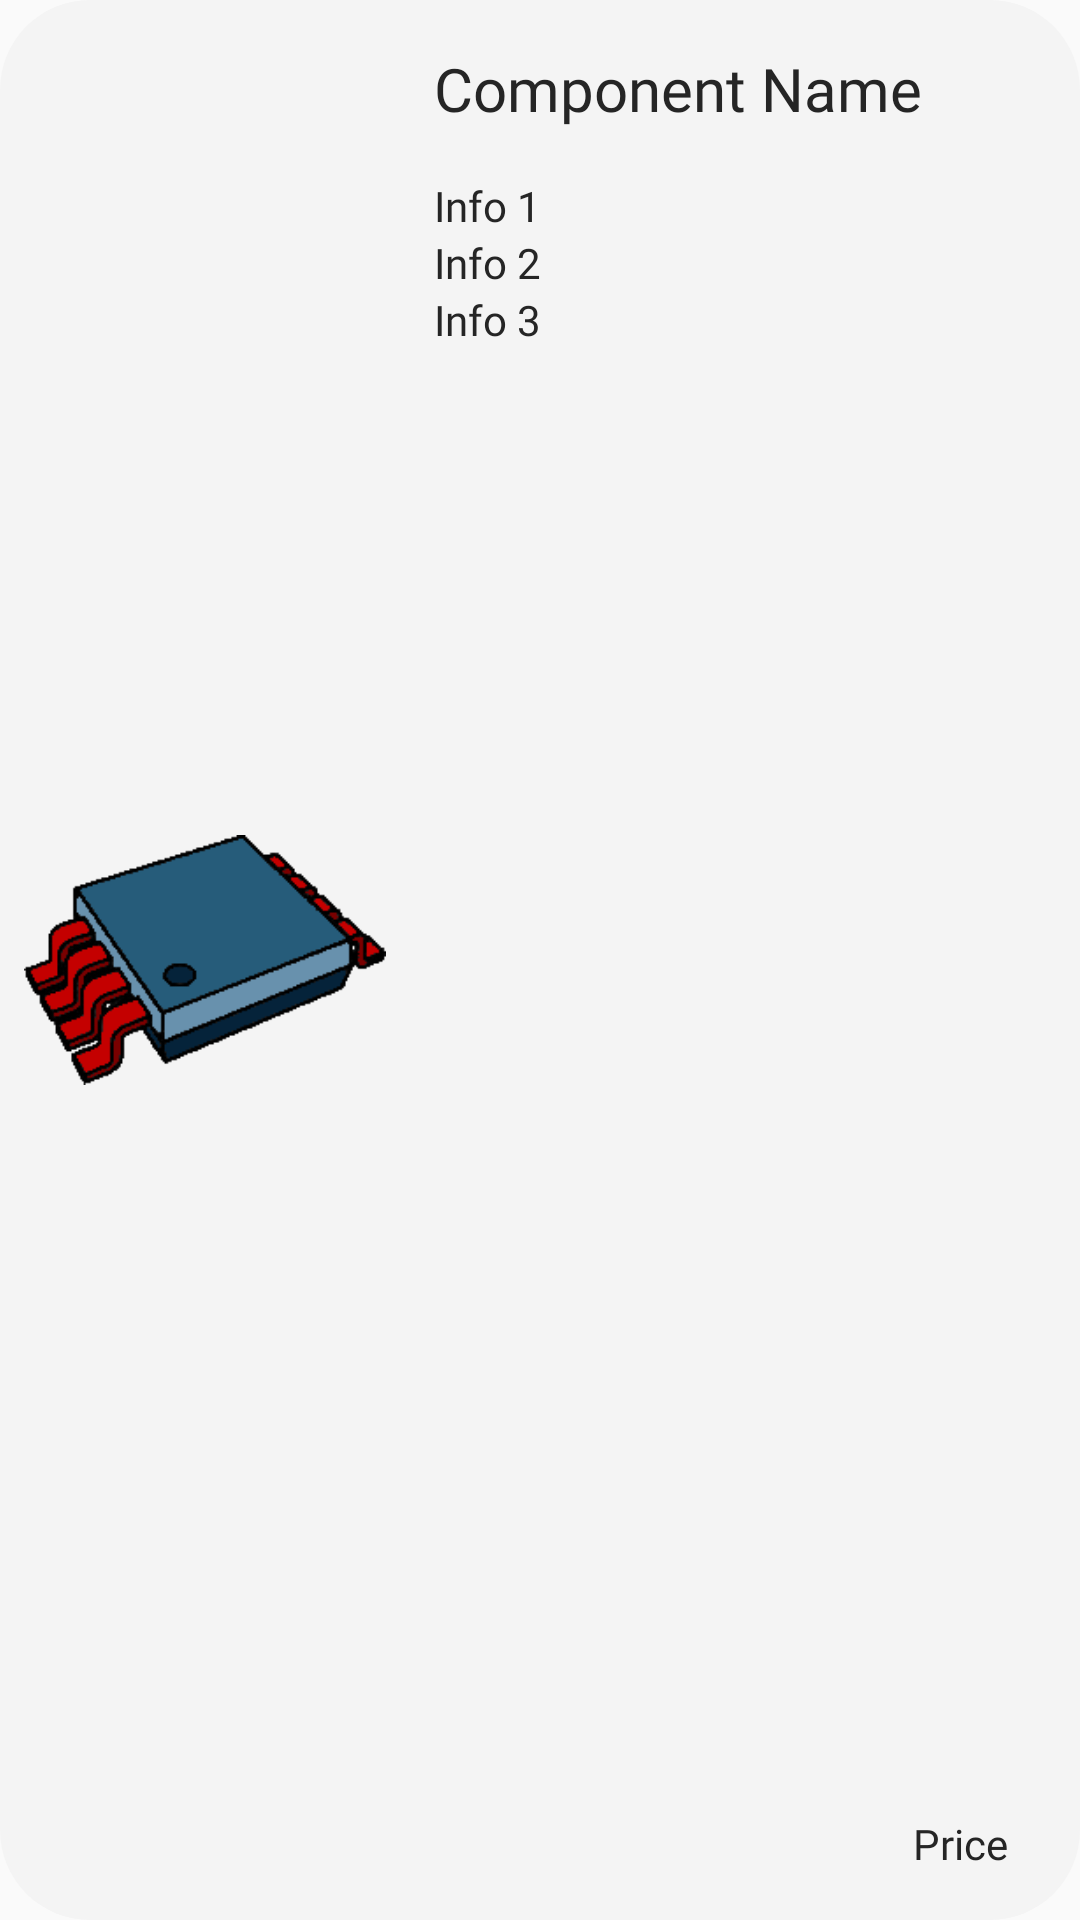

Android layout source for this screen:
<!-- AndroidManifest.xml: application theme AppTheme -->
<!-- res/layout/card_component.xml -->
<?xml version="1.0" encoding="utf-8"?>
<LinearLayout
    xmlns:android="http://schemas.android.com/apk/res/android"
    xmlns:app="http://schemas.android.com/apk/res-auto"
    android:id="@+id/buildBubble"
    android:layout_width="match_parent"
    android:layout_height="400px"
    android:orientation="horizontal"
    android:background="@drawable/shape_round"
    android:backgroundTint="?attr/background">

    <ImageView
        android:id="@+id/buildImage"
        android:layout_width="wrap_content"
        android:layout_height="match_parent"
        android:layout_weight="0.5"
        app:srcCompat="@drawable/pcbuilder"
        android:layout_marginLeft="8dp"/>

    <androidx.constraintlayout.widget.ConstraintLayout
        android:layout_width="match_parent"
        android:layout_height="match_parent"
        android:layout_weight="0.75"
        android:orientation="vertical">

        <TextView
            android:id="@+id/nameComponent"
            android:layout_width="match_parent"
            android:layout_height="wrap_content"
            android:layout_alignParentBottom="true"
            android:layout_marginStart="16dp"
            android:layout_marginTop="16dp"
            android:fontFamily="@font/manteka"
            android:text="Component Name"
            android:textColor="?android:attr/textColor"
            android:textSize="20sp"
            app:layout_constraintEnd_toEndOf="parent"
            app:layout_constraintStart_toStartOf="parent"
            app:layout_constraintTop_toTopOf="parent" />

        <TextView
            android:id="@+id/info1"
            android:layout_width="match_parent"
            android:layout_height="0dp"
            android:layout_marginStart="16dp"
            android:layout_marginTop="16dp"
            android:fontFamily="@font/juraregular"
            android:text="Info 1"
            app:layout_constraintEnd_toEndOf="parent"
            app:layout_constraintStart_toStartOf="parent"
            app:layout_constraintTop_toBottomOf="@+id/nameComponent" />

        <TextView
            android:id="@+id/info2"
            android:layout_width="match_parent"
            android:layout_height="0dp"
            android:layout_marginStart="16dp"
            android:fontFamily="@font/juraregular"
            android:text="Info 2"
            app:layout_constraintEnd_toEndOf="parent"
            app:layout_constraintStart_toStartOf="parent"
            app:layout_constraintTop_toBottomOf="@+id/info1" />

        <TextView
            android:id="@+id/info3"
            android:layout_width="match_parent"
            android:layout_height="0dp"
            android:layout_marginStart="16dp"
            android:fontFamily="@font/juraregular"
            android:text="Info 3"
            app:layout_constraintEnd_toEndOf="parent"
            app:layout_constraintStart_toStartOf="parent"
            app:layout_constraintTop_toBottomOf="@+id/info2" />

        <TextView
            android:id="@+id/price"
            android:layout_width="wrap_content"
            android:layout_height="wrap_content"
            android:layout_marginEnd="24dp"
            android:layout_marginBottom="16dp"
            android:fontFamily="@font/juraregular"
            android:text="Price"
            android:textAlignment="textEnd"
            app:layout_constraintBottom_toBottomOf="parent"
            app:layout_constraintEnd_toEndOf="parent" />

    </androidx.constraintlayout.widget.ConstraintLayout>

</LinearLayout>
<!-- resources referenced by this layout -->
<resources>
  <!-- drawable pcbuilder: png bitmap (drawable, 11394 bytes) -->
  <!-- drawable shape_round (drawable) -->
  <?xml version="1.0" encoding="utf-8"?>
  <shape xmlns:android="http://schemas.android.com/apk/res/android"
          android:shape="rectangle">
          <corners android:radius="30dp" />
          <solid android:color="?attr/cardBackgroundColor" />
  </shape>
  <style name="AppTheme" parent="Theme.AppCompat.DayNight.NoActionBar">
          <item name="colorPrimary">@color/blue</item>
          <item name="colorPrimaryDark">@color/blue_dark</item>
          <item name="colorPrimaryVariant">@color/blue_light</item>
          <item name="android:textColor">@color/text_light</item>
          <item name="background">@color/background_light</item>
          <item name="backgroundColor">@color/background_light2</item>
          <item name="android:strokeColor">@color/gold_light</item>
          <item name="android:textColorPrimary">@color/background_light2</item>
      </style>
  <color name="blue">#FF415a77</color>
  <color name="blue_dark">#FF1b263b</color>
  <color name="blue_light">#FF778da9</color>
  <color name="text_light">#FF252525</color>
  <color name="background_light">#FFF4F4F4</color>
  <color name="background_light2">#FFCCCCCC</color>
  <color name="gold_light">#FFFFD700</color>
</resources>
